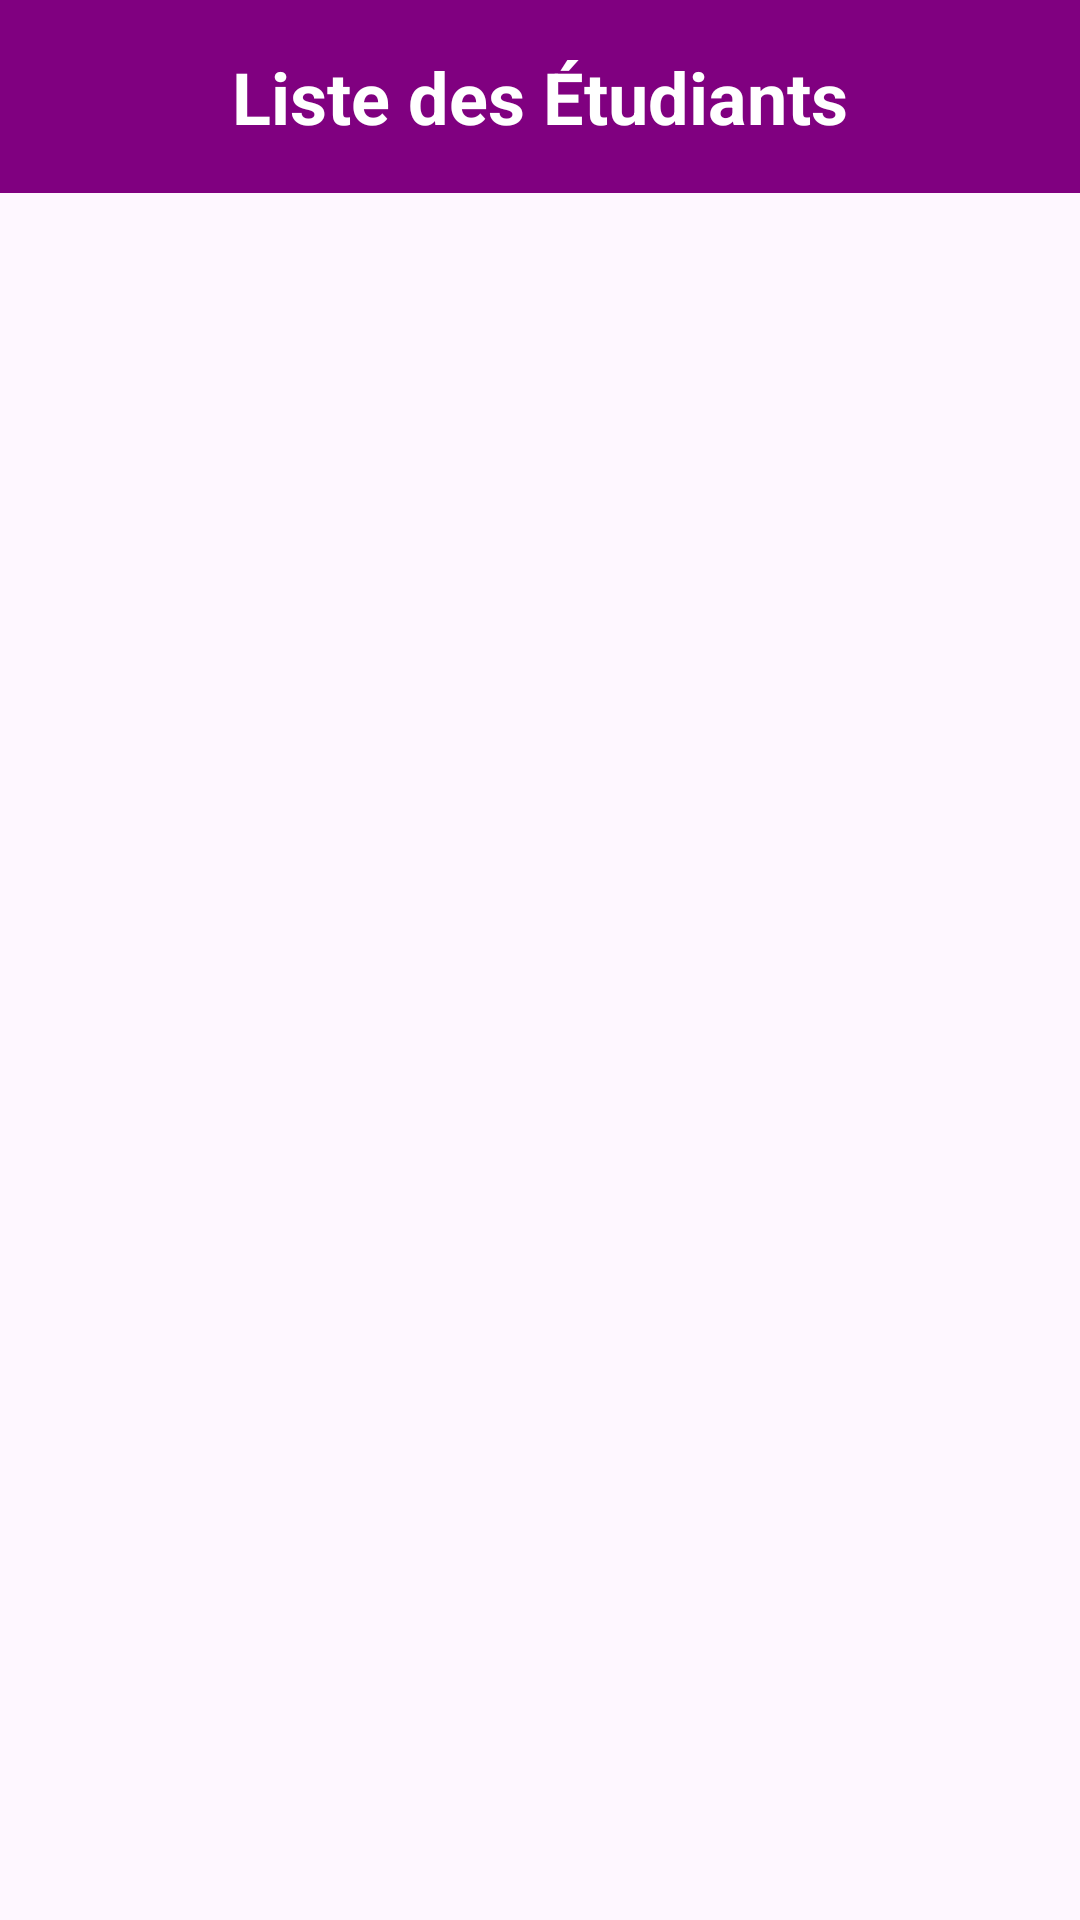

Produce the Android XML layout that renders to this screen, including the resource entries it uses.
<!-- AndroidManifest.xml: activity theme StudentListTheme -->
<!-- res/layout/activity_student_list.xml -->
<?xml version="1.0" encoding="utf-8"?>
<LinearLayout xmlns:android="http://schemas.android.com/apk/res/android"
    xmlns:app="http://schemas.android.com/apk/res-auto"
    android:layout_width="match_parent"
    android:layout_height="match_parent"
    android:orientation="vertical">

    <TextView
        android:layout_width="match_parent"
        android:layout_height="wrap_content"
        android:text="Liste des Étudiants"
        android:textSize="24sp"
        android:textStyle="bold"
        android:gravity="center"
        android:padding="16dp"
        android:background="#800080"
        android:textColor="#FFFFFF" />

    <androidx.recyclerview.widget.RecyclerView
        android:id="@+id/recyclerViewStudents"
        android:layout_width="match_parent"
        android:layout_height="match_parent"
        android:padding="8dp"
        android:clipToPadding="false" />

</LinearLayout>
<!-- resources referenced by this layout -->
<resources>
  <style name="StudentListTheme" parent="Theme.AppEtudiant">
          <item name="android:statusBarColor">@color/app_purple</item>
          <item name="android:windowLightStatusBar">false</item>
          <item name="actionBarStyle">@style/ActionBar.Solid.AppEtudiant</item>
      </style>
  <style name="Theme.AppEtudiant" parent="Base.Theme.AppEtudiant" />
  <color name="app_purple">#800080</color>
  <style name="ActionBar.Solid.AppEtudiant" parent="@style/Widget.AppCompat.ActionBar.Solid">
          <item name="background">@color/app_purple</item>
          <item name="titleTextStyle">@style/ActionBarTitleText</item>
      </style>
  <style name="Base.Theme.AppEtudiant" parent="Theme.Material3.DayNight.NoActionBar">
          
          
      </style>
  <style name="ActionBarTitleText" parent="@style/TextAppearance.AppCompat.Widget.ActionBar.Title">
          <item name="android:textColor">@color/white</item>
          <item name="android:fontFamily">sans-serif-medium</item>
      </style>
  <color name="white">#FFFFFFFF</color>
</resources>
